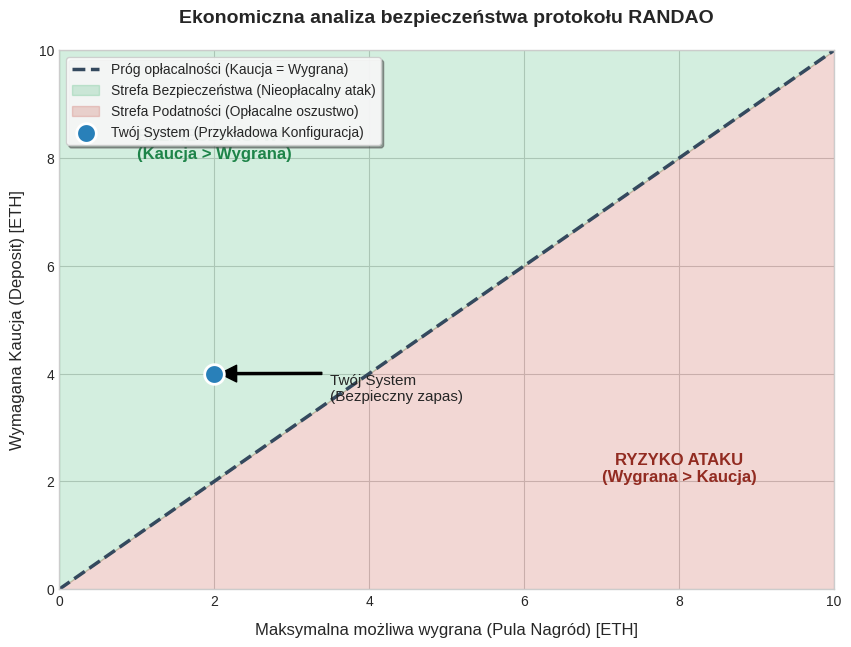

The script that saved this image:
import matplotlib.pyplot as plt
import numpy as np

def save_attack_chart():
    # Ustawienia wykresu
    plt.style.use('seaborn-v0_8-whitegrid')
    
    # Zakres wartości puli (od 0 do 10 ETH)
    x = np.linspace(0, 10, 100)
    
    # Linia graniczna: Wymagana Kaucja = Potencjalny Zysk
    # To jest próg, powyżej którego atak jest nieopłacalny ekonomicznie
    y = x 

    fig, ax = plt.subplots(figsize=(10, 7))

    # 1. Rysujemy linię graniczną (Próg opłacalności)
    ax.plot(x, y, color='#34495e', linestyle='--', linewidth=2.5, label='Próg opłacalności (Kaucja = Wygrana)')

    # 2. ZIELONA STREFA (Bezpieczna)
    # Kaucja > Wygrana -> Atakujący traci więcej niż może zyskać
    ax.fill_between(x, y, 12, color='#27ae60', alpha=0.2, label='Strefa Bezpieczeństwa (Nieopłacalny atak)')
    # Dodatkowy tekst w strefie
    ax.text(2, 8, "BEZPIECZEŃSTWO\n(Kaucja > Wygrana)", color='#1e8449', fontsize=12, fontweight='bold', ha='center')

    # 3. CZERWONA STREFA (Niebezpieczna)
    # Kaucja < Wygrana -> Opłaca się poświęcić kaucję, by zgarnąć pulę
    ax.fill_between(x, -2, y, color='#c0392b', alpha=0.2, label='Strefa Podatności (Opłacalne oszustwo)')
    # Dodatkowy tekst w strefie
    ax.text(8, 2, "RYZYKO ATAKU\n(Wygrana > Kaucja)", color='#922b21', fontsize=12, fontweight='bold', ha='center')

    # --- PUNKT PRACY TWOJEGO SYSTEMU (Przykładowy) ---
    # Załóżmy: Pula do wygrania = 1.0 ETH, Kaucja w systemie = 2.0 ETH
    current_pot = 2.0  
    current_deposit = 4.0 

    ax.scatter([current_pot], [current_deposit], color='#2980b9', s=200, zorder=5, edgecolors='white', linewidth=2, label='Twój System (Przykładowa Konfiguracja)')
    
    # Strzałka wskazująca punkt
    ax.annotate('Twój System\n(Bezpieczny zapas)', 
                xy=(current_pot, current_deposit), 
                xytext=(current_pot + 1.5, current_deposit - 0.5),
                fontsize=11,
                arrowprops=dict(facecolor='black', shrink=0.05, width=1.5))

    # Opisy i formatowanie
    ax.set_xlabel('Maksymalna możliwa wygrana (Pula Nagród) [ETH]', fontsize=12, labelpad=10)
    ax.set_ylabel('Wymagana Kaucja (Deposit) [ETH]', fontsize=12, labelpad=10)
    ax.set_title('Ekonomiczna analiza bezpieczeństwa protokołu RANDAO', fontsize=14, weight='bold', pad=20)
    
    ax.set_xlim(0, 10)
    ax.set_ylim(0, 10)
    ax.legend(loc='upper left', frameon=True, framealpha=0.9, shadow=True)
    
    # Zapis
    filename = 'wykres_progu_ataku.png'
    plt.savefig(filename, bbox_inches='tight', dpi=300)
    print(f"Sukces! Wygenerowano poprawiony wykres: {filename}")
    plt.close()

if __name__ == "__main__":
    save_attack_chart()
